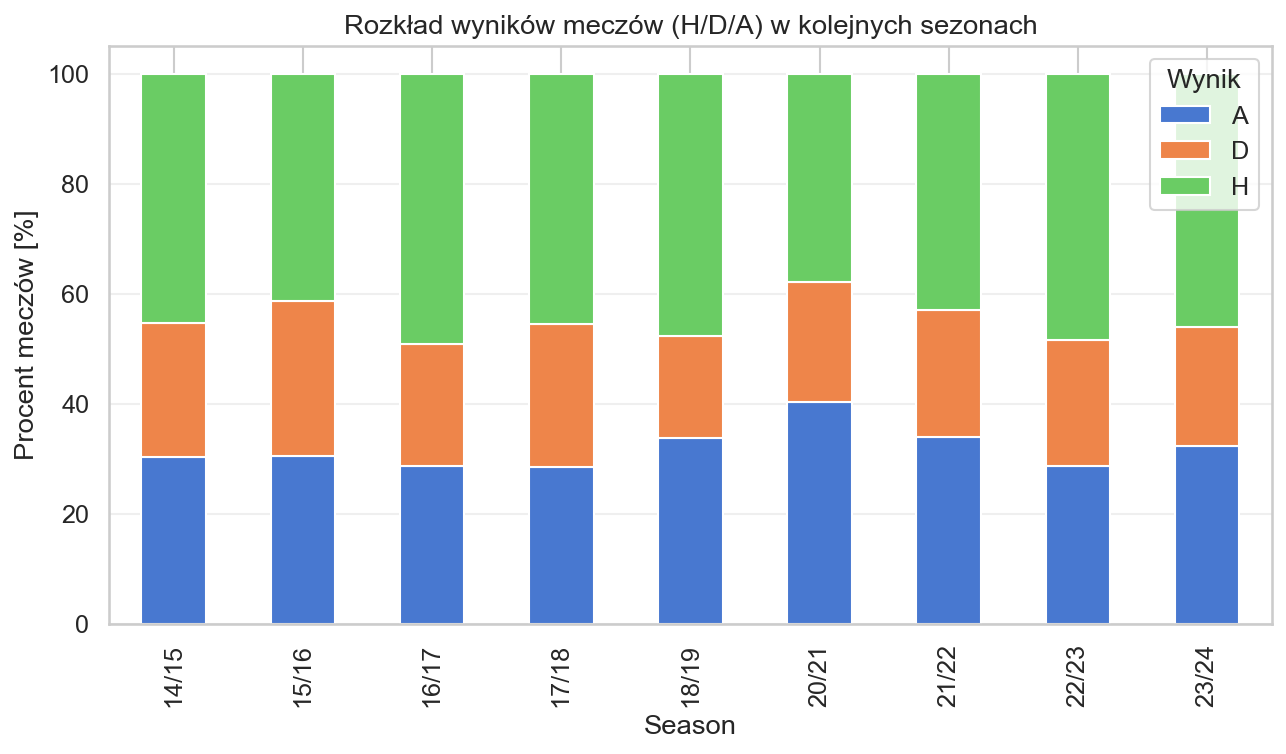

The file beside this chart, header and first rows:
Season, FTR, Percentage
14/15, H, 45.26
14/15, A, 30.26
14/15, D, 24.47
15/16, H, 41.32
15/16, A, 30.53
15/16, D, 28.16
16/17, H, 49.21
16/17, A, 28.68
16/17, D, 22.11
17/18, H, 45.53
17/18, A, 28.42
17/18, D, 26.05
18/19, H, 47.63
18/19, A, 33.68
18/19, D, 18.68
20/21, A, 40.26
20/21, H, 37.89
20/21, D, 21.84
21/22, H, 42.89
21/22, A, 33.95
21/22, D, 23.16
22/23, H, 48.42
22/23, A, 28.68
22/23, D, 22.89
23/24, H, 46.05
23/24, A, 32.37
23/24, D, 21.58
